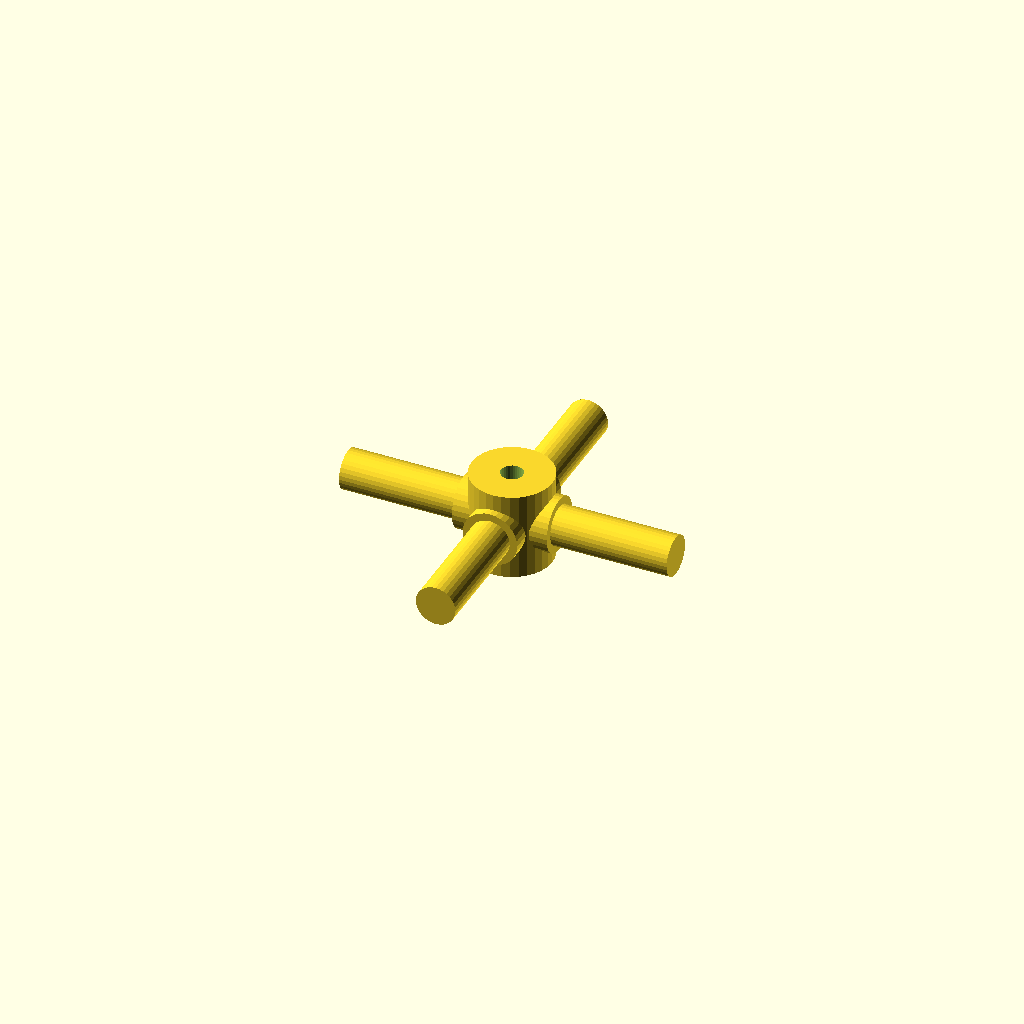
Cell 1: rendered with the file's own defaults.
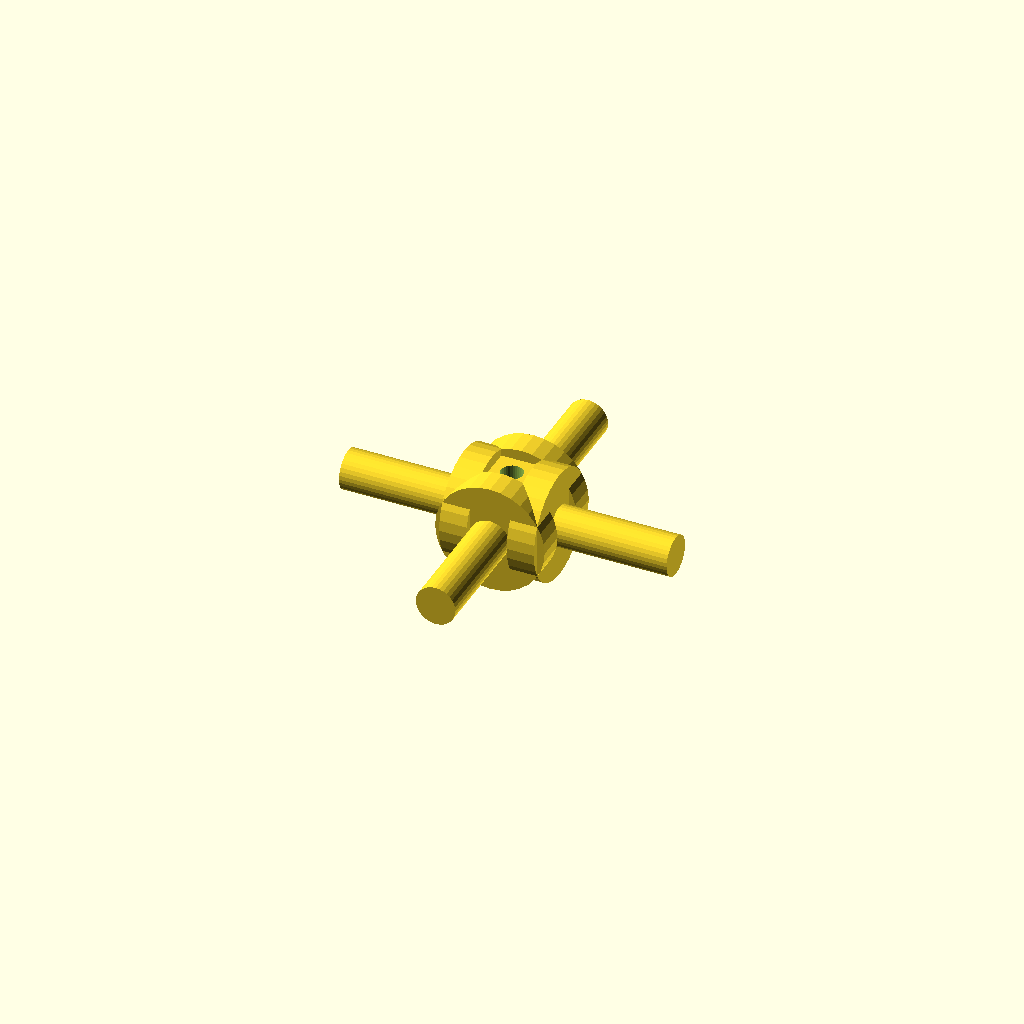
Cell 2: journal_d = 25.4 (everything else at default).
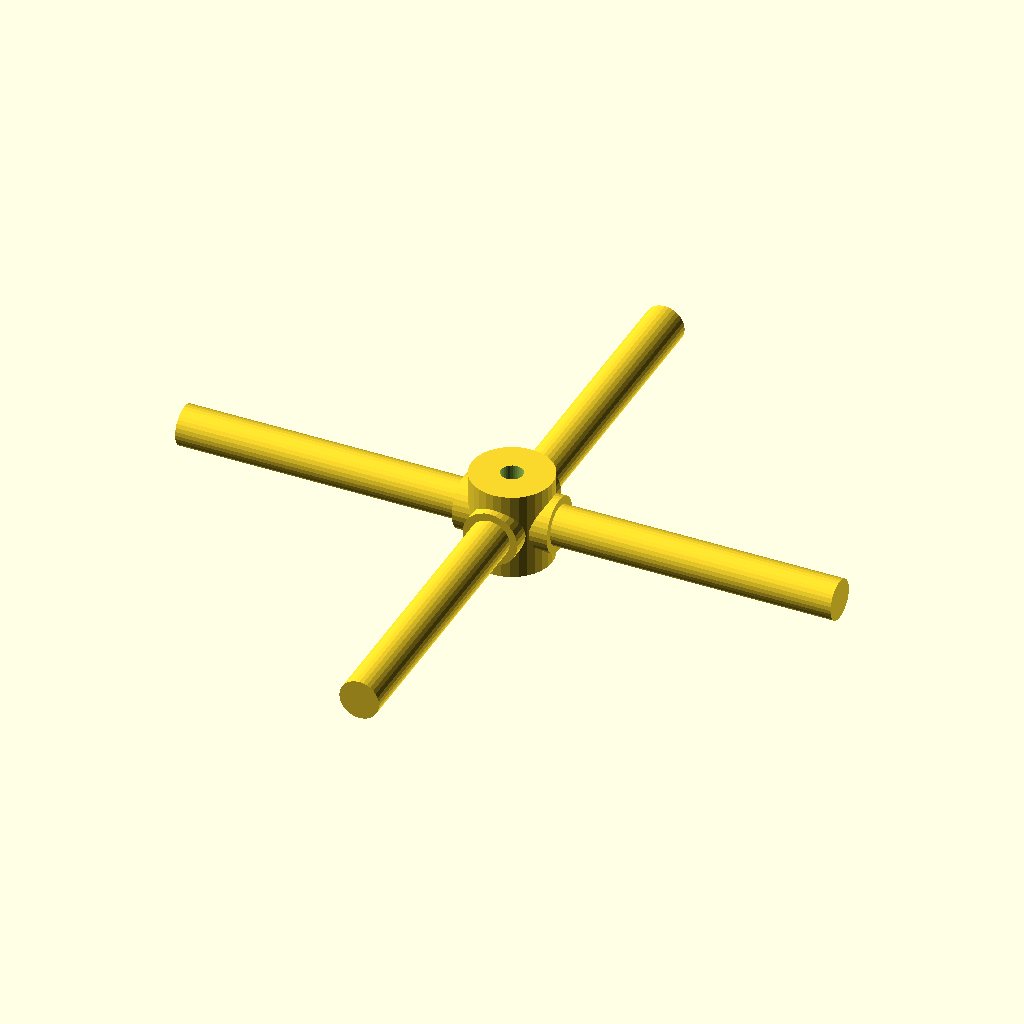
Cell 3 — arm_len set to 76, the other parameters unchanged.
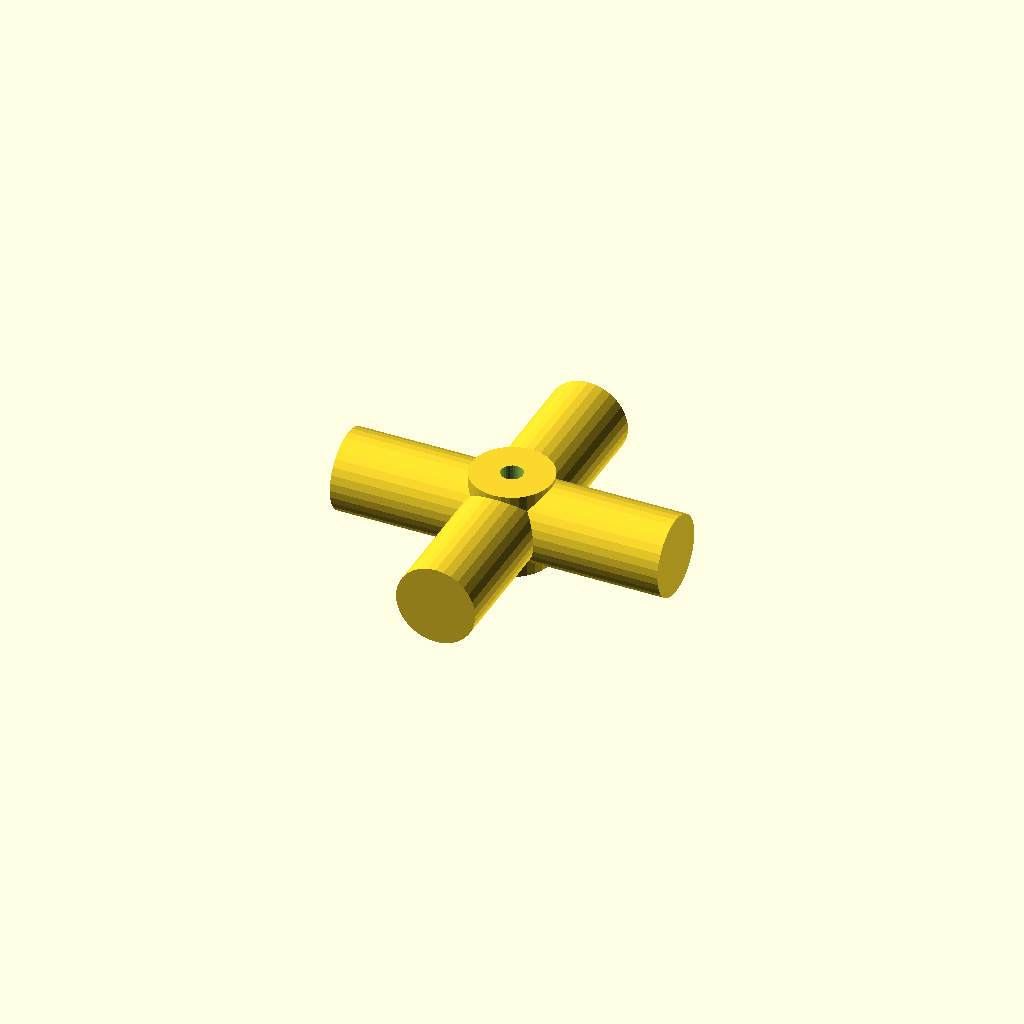
Cell 4: step_d = 18.4 (everything else at default).
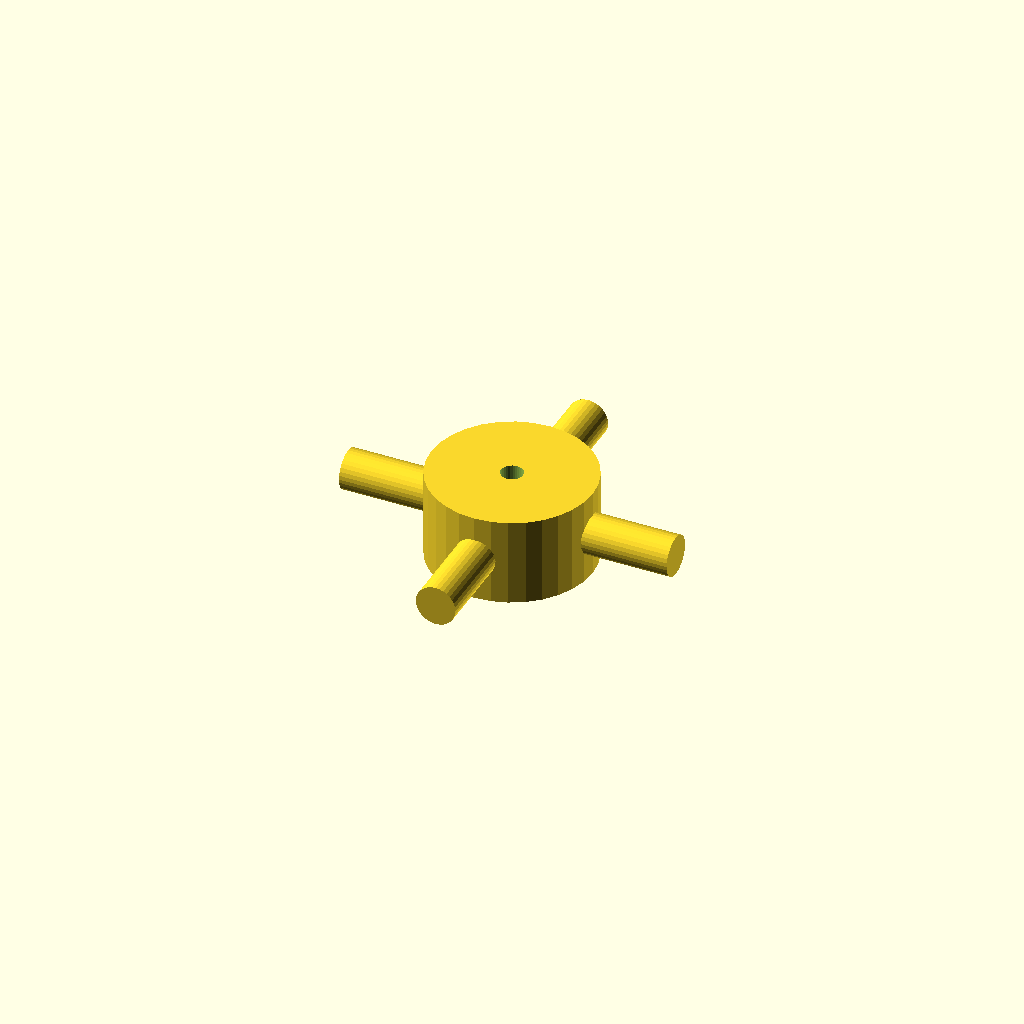
Cell 5: the same model with hub_d = 37.4.
All cells are drawn from one camera (rotation 55°, 0°, 25°, orthographic, colour scheme Cornfield), so only the parameter changes between them.
The OpenSCAD source (optional_data/data/gen3/cardans/part_0057.scad):
$fn = 32;

// ----------------------------------------------------------------------
// Cardan cross: 76 mm span, 12.7 mm trunnions
// ----------------------------------------------------------------------

// --- parameters (mm) ---
journal_d = 12.7;         // trunnion diameter
arm_len = 38;             // trunnion length from the centre
step_r = 4.32;            // step position from the centre
step_d = 9.2;             // journal diameter after the step
hub_d = 18.7;             // hub diameter
hub_h = 20.32;            // hub height
bore_d = 5.08;            // hub bore

difference() {
  union() {
    /* hub along the joint axis */
    cylinder(h = hub_h, d = hub_d, center = true);
    for (a = [0 : 90 : 270]) rotate([0, 0, a]) {
      /* trunnion, sunk into the hub */
      translate([hub_d / 4, 0, 0]) rotate([0, 90, 0]) cylinder(h = step_r + 2, d = journal_d);
      /* stepped journal out to the tip */
      translate([step_r - 0.5, 0, 0]) rotate([0, 90, 0]) cylinder(h = arm_len + 0.5 - step_r, d = step_d);
    }
  }
  /* lubrication bore through the hub, 2.5 mm clear on both sides */
  translate([0, 0, -hub_h / 2 - 2.5]) cylinder(h = hub_h + 5, d = bore_d);
}
Customizer parameters (derived from the source; name, type, default, range or options):
journal_d: number, default 12.7
arm_len: number, default 38
step_r: number, default 4.32
step_d: number, default 9.2
hub_d: number, default 18.7
hub_h: number, default 20.32
bore_d: number, default 5.08
